5-way image classification set "data" from GitHub (CarLoOSX/GesturePredictor); label vocabulary: bottom, circle, left, right, top.

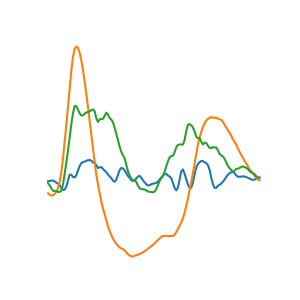
Label: top

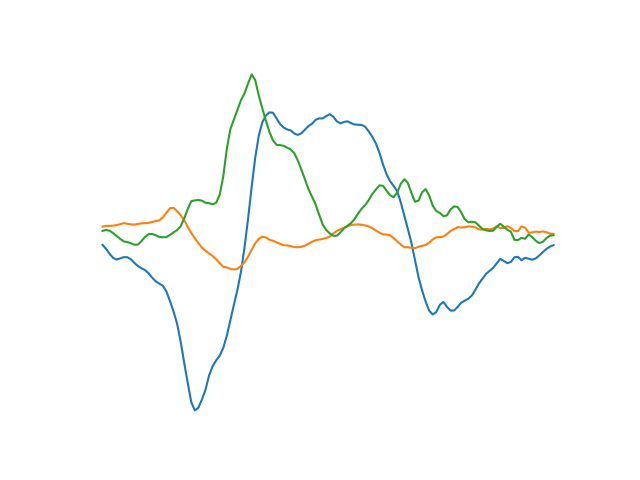
Label: left

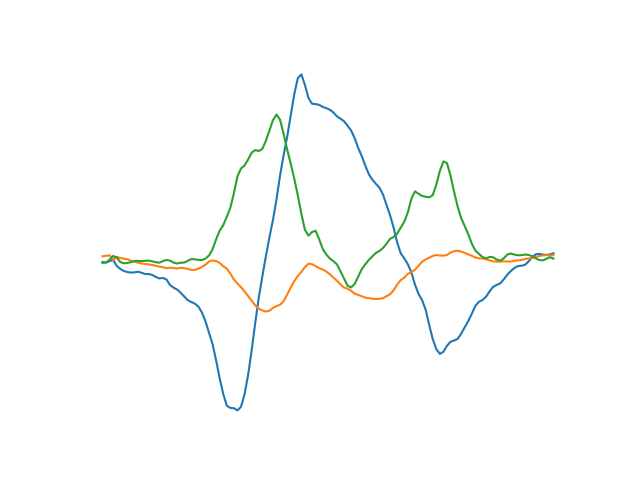
Label: left

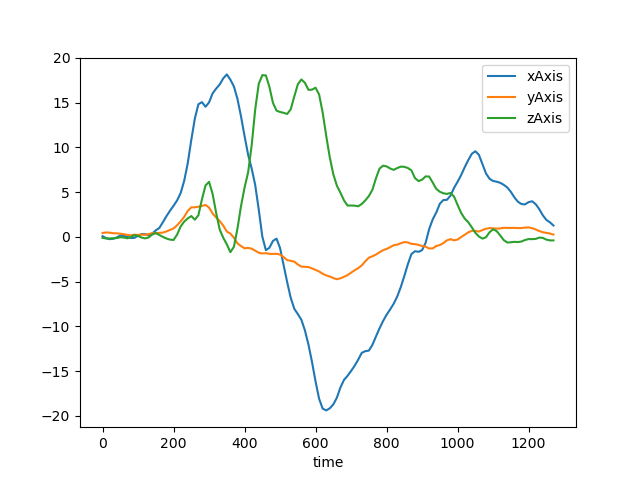
Label: right

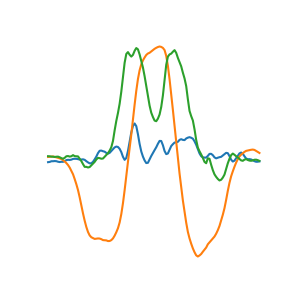
Label: bottom

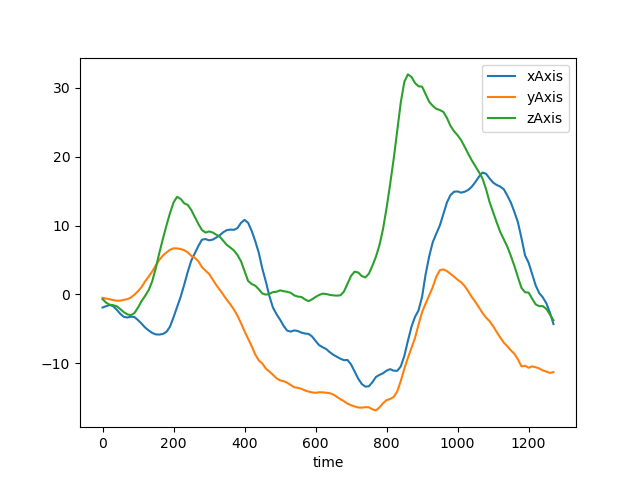
Label: circle
